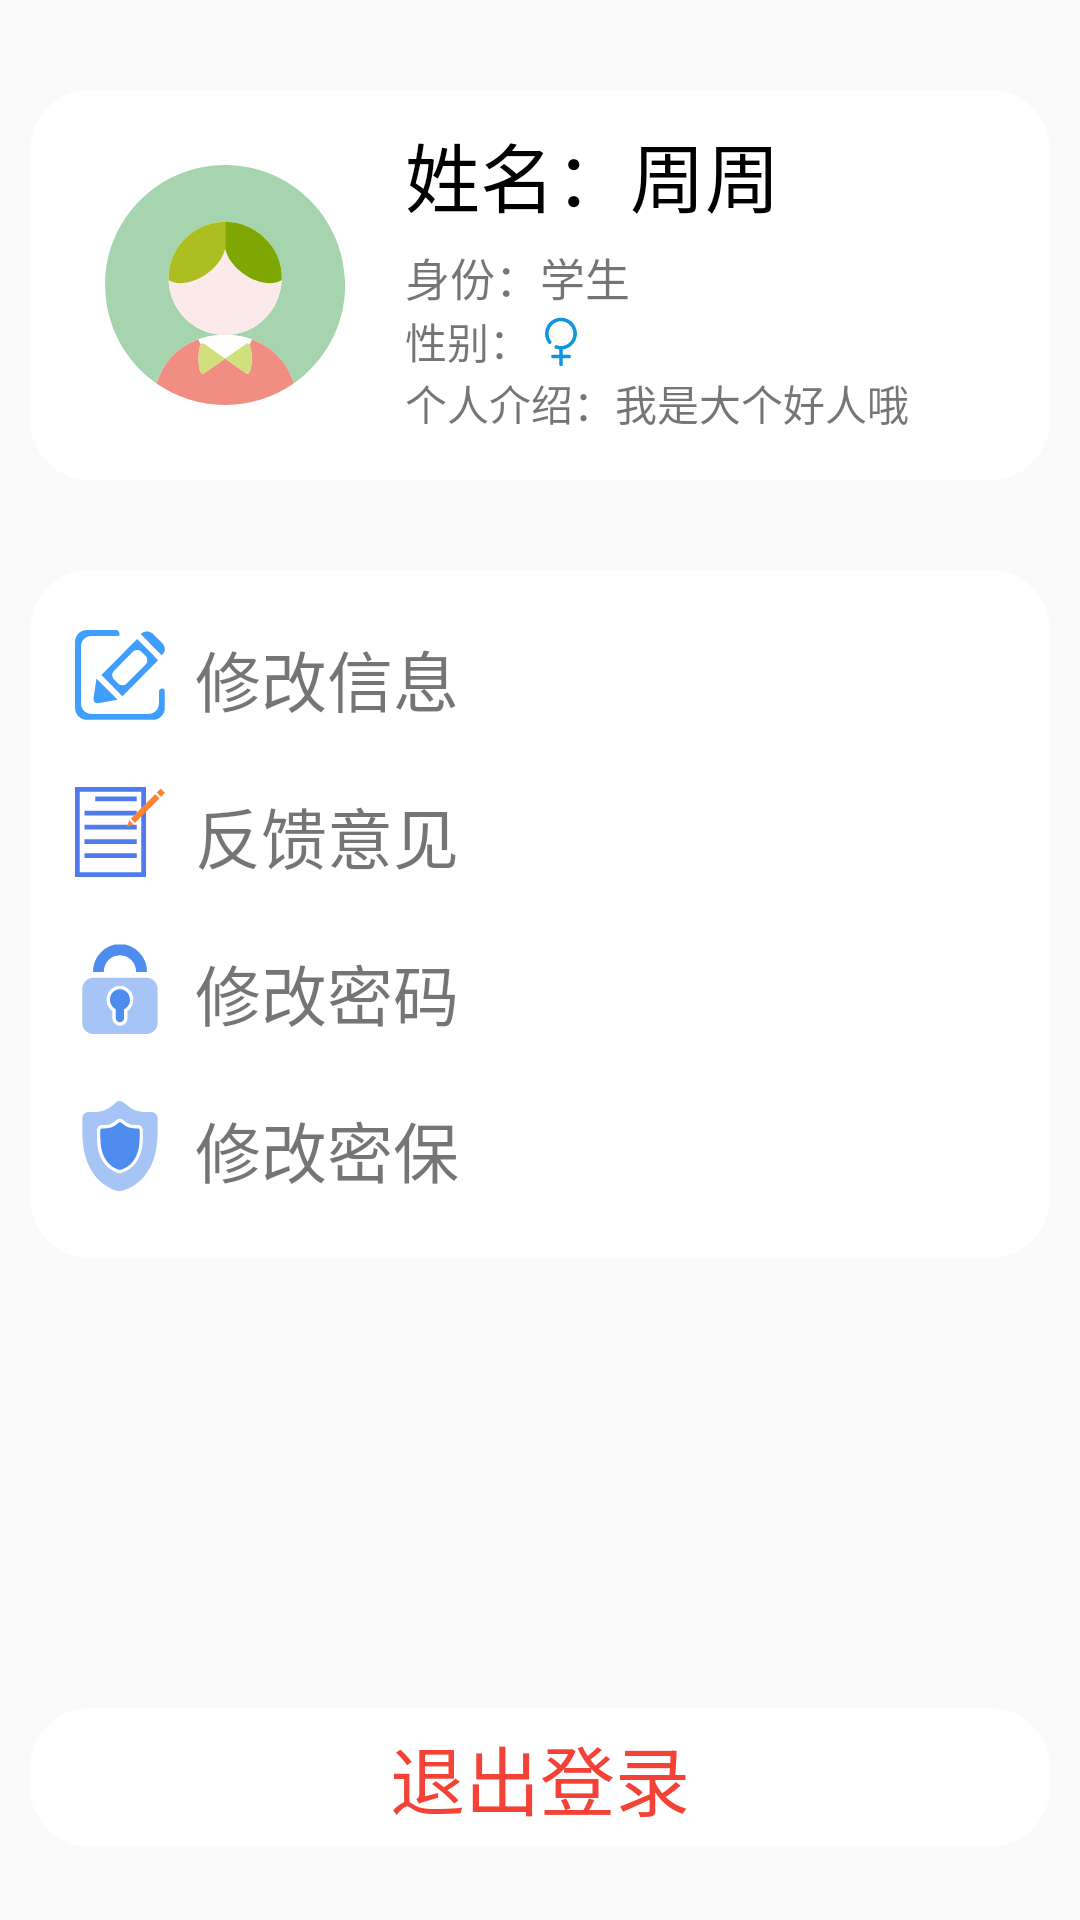

Layout XML and referenced resources for this Android screen:
<!-- AndroidManifest.xml: application theme Theme.Daiqu -->
<!-- res/layout/fragment_user.xml -->
<?xml version="1.0" encoding="utf-8"?>
<RelativeLayout xmlns:android="http://schemas.android.com/apk/res/android"
    xmlns:tools="http://schemas.android.com/tools"
    android:layout_width="match_parent"
    android:layout_height="match_parent"
    tools:context=".bishe.fragment.userFragment"
    android:background="@drawable/layout_style1"
    >
    <RelativeLayout
        android:layout_width="match_parent"
        android:layout_height="wrap_content"
        android:id="@+id/user_information_layout1"
        android:background="@drawable/layout_style2"
        android:gravity="left"
        android:layout_marginTop="30dp"
        android:layout_marginStart="10dp"
        android:layout_marginEnd="10dp">
        <ImageView
            android:layout_marginTop="15dp"
            android:id="@+id/user_pic"
            android:layout_width="100dp"
            android:layout_height="100dp"
            android:src="@drawable/boy_img"
            android:layout_marginBottom="15dp"
            android:layout_marginStart="15dp"
            android:padding="10dp"/>
        <TextView
            android:id="@+id/user_name"
            android:layout_width="wrap_content"
            android:layout_height="wrap_content"
            android:layout_marginStart="10dp"
            android:paddingTop="10dp"
            android:textSize="25sp"
            android:layout_toEndOf="@id/user_pic"
            android:textColor="@color/black"
            android:text="姓名：周周"/>
        <TextView
            android:id="@+id/user_identity"
            android:layout_width="wrap_content"
            android:layout_height="wrap_content"
            android:layout_marginStart="10dp"
            android:paddingTop="5dp"
            android:textSize="15sp"
            android:layout_toEndOf="@id/user_pic"
            android:layout_below="@id/user_name"
            android:text="身份：学生"/>
        <TextView
            android:id="@+id/user_sex"
            android:layout_width="wrap_content"
            android:layout_height="wrap_content"
            android:layout_toEndOf="@id/user_pic"
            android:layout_below="@id/user_identity"
            android:layout_alignStart="@id/user_name"
            android:text="性别："/>
        <ImageView
            android:id="@+id/sex_pic"
            android:layout_width="20dp"
            android:layout_height="20dp"
            android:src="@drawable/sex_boy"
            android:layout_toRightOf="@id/user_sex"
            android:layout_alignBottom="@id/user_sex"/>
        <TextView
            android:id="@+id/user_introduce"
            android:layout_width="wrap_content"
            android:layout_height="wrap_content"
            android:layout_toEndOf="@id/user_pic"
            android:layout_below="@id/user_sex"
            android:layout_alignStart="@id/user_name"
            android:ellipsize="end"
            android:maxEms="15"
            android:singleLine="true"
            android:text="个人介绍：我是大个好人哦"/>
    </RelativeLayout>
    <RelativeLayout
        android:layout_width="match_parent"
        android:layout_height="wrap_content"
        android:id="@+id/user_information_layout2"
        android:background="@drawable/layout_style2"
        android:gravity="left"
        android:layout_marginTop="30dp"
        android:layout_marginStart="10dp"
        android:layout_below="@id/user_information_layout1"
        android:layout_marginEnd="10dp">
        <RelativeLayout
            android:id="@+id/update_information"
            android:layout_width="match_parent"
            android:layout_height="wrap_content"
            android:layout_marginTop="20dp">
        <ImageView
            android:id="@+id/xiugai2"
            android:layout_width="30dp"
            android:layout_height="30dp"
            android:layout_marginStart="15dp"
            android:src="@drawable/xiugai6"/>
        <TextView
            android:layout_width="wrap_content"
            android:layout_height="wrap_content"
            android:textSize="22sp"
            android:layout_marginStart="10dp"
            android:layout_toEndOf="@id/xiugai2"
            android:text="修改信息"/>
        </RelativeLayout>
        <RelativeLayout
            android:id="@+id/back_msg"
            android:layout_width="match_parent"
            android:layout_height="wrap_content"
            android:layout_below="@id/update_information"
            android:layout_marginTop="20dp">
            <ImageView
                android:id="@+id/back_msg_pic"
                android:layout_width="30dp"
                android:layout_height="30dp"
                android:layout_marginStart="15dp"
                android:src="@drawable/xiugai4"/>
            <TextView
                android:layout_width="wrap_content"
                android:layout_height="wrap_content"
                android:textSize="22sp"
                android:layout_marginStart="10dp"
                android:layout_toEndOf="@id/back_msg_pic"
                android:text="反馈意见"/>
        </RelativeLayout>
        <RelativeLayout
            android:id="@+id/update_pwd"
            android:layout_width="match_parent"
            android:layout_height="wrap_content"
            android:layout_below="@id/back_msg"
            android:layout_marginTop="20dp"
            >
            <ImageView
                android:id="@+id/update_pwd_pic"
                android:layout_width="30dp"
                android:layout_height="30dp"
                android:layout_marginStart="15dp"
                android:src="@drawable/pwd_img2"/>
            <TextView
                android:layout_width="wrap_content"
                android:layout_height="wrap_content"
                android:textSize="22sp"
                android:layout_marginStart="10dp"
                android:layout_toEndOf="@id/update_pwd_pic"
                android:text="修改密码"/>
        </RelativeLayout>
        <RelativeLayout
            android:id="@+id/update_mibao"
            android:layout_width="match_parent"
            android:layout_height="wrap_content"
            android:layout_below="@id/update_pwd"
            android:layout_marginTop="20dp"
            android:layout_marginBottom="20dp">
            <ImageView
                android:id="@+id/update_mibao_pic"
                android:layout_width="30dp"
                android:layout_height="30dp"
                android:layout_marginStart="15dp"
                android:src="@drawable/mibao_img"/>
            <TextView
                android:layout_width="wrap_content"
                android:layout_height="wrap_content"
                android:textSize="22sp"
                android:layout_marginStart="10dp"
                android:layout_toEndOf="@id/update_mibao_pic"
                android:text="修改密保"/>
        </RelativeLayout>
    </RelativeLayout>
    <RelativeLayout
        android:layout_width="match_parent"
        android:layout_height="wrap_content"
        android:id="@+id/user_information_layout3"
        android:background="@drawable/layout_style2"
        android:layout_below="@+id/user_information_layout2"
        android:gravity="center"
        android:layout_marginTop="150dp"
        android:layout_marginStart="10dp"
        android:layout_marginEnd="10dp">
        <TextView
            android:layout_width="wrap_content"
            android:layout_height="wrap_content"
            android:text="退出登录"
            android:textSize="25sp"
            android:layout_marginTop="5dp"
            android:layout_marginBottom="5dp"
            android:textColor="@color/task_state1"/>
    </RelativeLayout>
</RelativeLayout>
<!-- resources referenced by this layout -->
<resources>
  <color name="black">#FF000000</color>
  <color name="task_state1">#F44336</color>
  <!-- drawable layout_style1 (drawable) -->
  <?xml version="1.0" encoding="utf-8"?>
  <shape xmlns:android="http://schemas.android.com/apk/res/android">
      
      <solid android:color="@color/smssdk_bg_gray" />
  </shape>
  <!-- drawable layout_style2 (drawable) -->
  <?xml version="1.0" encoding="utf-8"?>
  <shape xmlns:android="http://schemas.android.com/apk/res/android">
      <solid android:color="@color/white" />
      
      <corners android:radius="20dp" />
  </shape>
  <!-- drawable sex_boy (drawable) -->
  <vector xmlns:android="http://schemas.android.com/apk/res/android"
      android:width="200dp"
      android:height="200dp"
      android:viewportWidth="1024"
      android:viewportHeight="1024">
    <path
        android:pathData="M512.27,640.84a269.85,269.85 0,0 1,-93.18 -16.38,30.25 30.25,0 0,1 20.58,-56.9 211.09,211.09 0,1 0,-96.26 -70.82,30.26 30.26,0 1,1 -48.41,36.32 272.16,272.16 0,1 1,217.27 107.72zM512.27,640.84"
        android:fillColor="#1296db"/>
    <path
        android:pathData="M651.42,790.34L373.67,790.34a30.27,30.27 0,1 1,0 -60.53h277.75a30.27,30.27 0,0 1,0 60.53zM651.42,790.34"
        android:fillColor="#1296db"/>
    <path
        android:pathData="M512.88,927.13a29.96,29.96 0,0 1,-30.26 -30.3L482.62,634.8a30.27,30.27 0,0 1,60.53 0v262.03a29.97,29.97 0,0 1,-30.27 30.3zM512.88,927.13"
        android:fillColor="#1296db"/>
  </vector>
  <!-- drawable xiugai4 (drawable) -->
  <vector xmlns:android="http://schemas.android.com/apk/res/android"
      android:width="200dp"
      android:height="200dp"
      android:viewportWidth="1024"
      android:viewportHeight="1024">
    <path
        android:pathData="M701.66,808.62L108.43,808.62v-54.15h593.23v54.15zM108.43,593.23h593.23v54.15L108.43,647.38v-54.15zM701.66,484.92L108.43,484.92v-54.15h593.23v54.15zM231.51,108.31h470.15v54.15L231.51,162.46L231.51,108.31zM701.66,323.69L108.43,323.69v-54.15h593.23v54.15zM754.58,969.85L754.58,54.15L54.28,54.15v915.69h700.31l54.15,54.15L0.12,1024L0.12,0h808.62v1024l-54.15,-54.15z"
        android:fillColor="#507BEE"/>
    <path
        android:pathData="M978.58,112l-48.74,-48.74 45.29,-45.29 48.74,48.74L978.58,112zM961.23,129.48L682.71,408 633.97,359.26 912.49,80.74l48.74,48.74zM590.52,453.17l26.09,-76.55 48.74,48.74 -74.83,27.82z"
        android:fillColor="#FF8432"/>
  </vector>
  <style name="Theme.Daiqu" parent="Theme.MaterialComponents.DayNight.DarkActionBar.Bridge">
          
          
          <item name="colorPrimary">@color/purple_500</item>
          <item name="colorPrimaryVariant">@color/purple_700</item>
          <item name="colorOnPrimary">@color/white</item>
          
          <item name="colorSecondary">@color/teal_200</item>
          <item name="colorSecondaryVariant">@color/teal_700</item>
          <item name="colorOnSecondary">@color/black</item>
          
          <item name="android:statusBarColor" tools:targetApi="l">?attr/colorPrimaryVariant</item>
          
          
          <item name="android:windowFullscreen">false</item>
          
          <item name="android:windowNoTitle">true</item>
          <item name="android:windowActionBar">false</item>
      </style>
  <color name="white">#FFFFFFFF</color>
  <color name="purple_500">#FF6200EE</color>
  <color name="purple_700">#FF3700B3</color>
  <color name="teal_200">#FF03DAC5</color>
  <color name="teal_700">#FF018786</color>
</resources>
